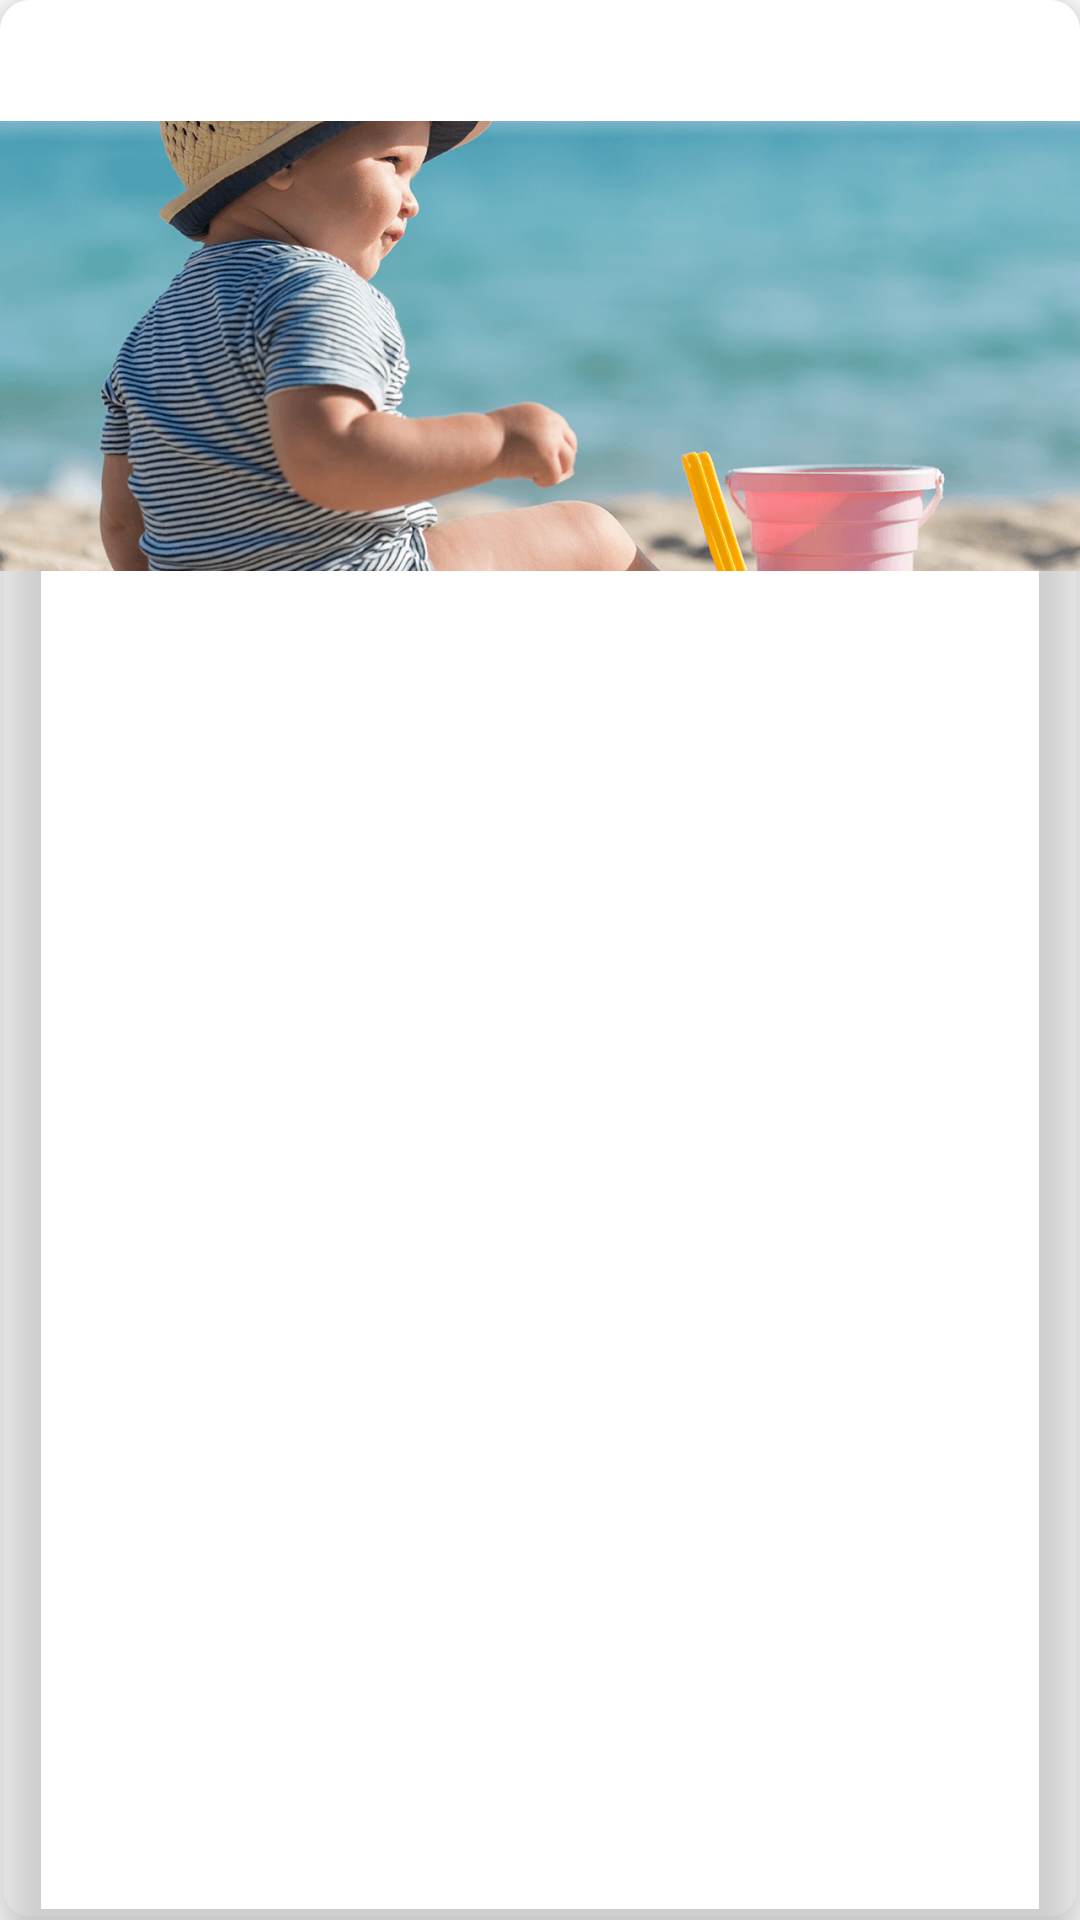

Here is an Android app screen rendered from its layout file. Give the layout XML and the strings, colors and styles it references.
<!-- AndroidManifest.xml: application theme Background -->
<!-- res/layout/image_type.xml -->
<?xml version="1.0" encoding="utf-8"?>
<android.support.v7.widget.CardView xmlns:card_view="http://schemas.android.com/apk/res-auto"
    xmlns:android="http://schemas.android.com/apk/res/android"
    android:id="@+id/card_view_image"
    android:layout_width="match_parent"
    android:layout_height="wrap_content"
    android:layout_margin="@dimen/activity_horizontal_margin"
    android:background="@android:color/holo_blue_bright"
    card_view:cardBackgroundColor="@android:color/transparent"
    card_view:cardElevation="10dp"
    card_view:cardCornerRadius="10dp"
    android:padding="10dp">

    <LinearLayout
        android:layout_width="match_parent"
        android:orientation="vertical"
        android:background="@color/white"

        android:layout_height="wrap_content">

        <TextView
            android:id="@+id/imageTypeText"
            android:layout_width="match_parent"
            android:layout_height="wrap_content"
            android:textSize="15dp"
            android:padding="10dp"
            android:textColor="@color/video_background2"
            android:textStyle="bold"
            />

        <ImageView
            android:id="@+id/imageTypeBackground"
            android:layout_width="match_parent"
            android:layout_height="150dp"
            android:scaleType="centerCrop"
            android:src="@drawable/mumstips_sunscreen_1"
            />

    </LinearLayout>

</android.support.v7.widget.CardView>
<!-- resources referenced by this layout -->
<resources>
  <color name="video_background2">#028e94</color>
  <color name="white">#FFFFFF</color>
  <!-- drawable mumstips_sunscreen_1: png bitmap (drawable-xxxhdpi, 398681 bytes) -->
  <style name="Background" parent="Theme.AppCompat.Light.DarkActionBar">
          <item name="android:windowBackground">@drawable/drawer_bg</item>
          <item name="android:windowNoTitle">true</item>
          <item name="colorPrimary">@color/colorPrimary</item>
          <item name="colorPrimaryDark">@color/colorPrimaryDark</item>
          <item name="colorAccent">@color/colorAccent</item>
      </style>
  <color name="colorPrimary">#3F51B5</color>
  <color name="colorPrimaryDark">#303F9F</color>
  <color name="colorAccent">#FF4081</color>
</resources>
